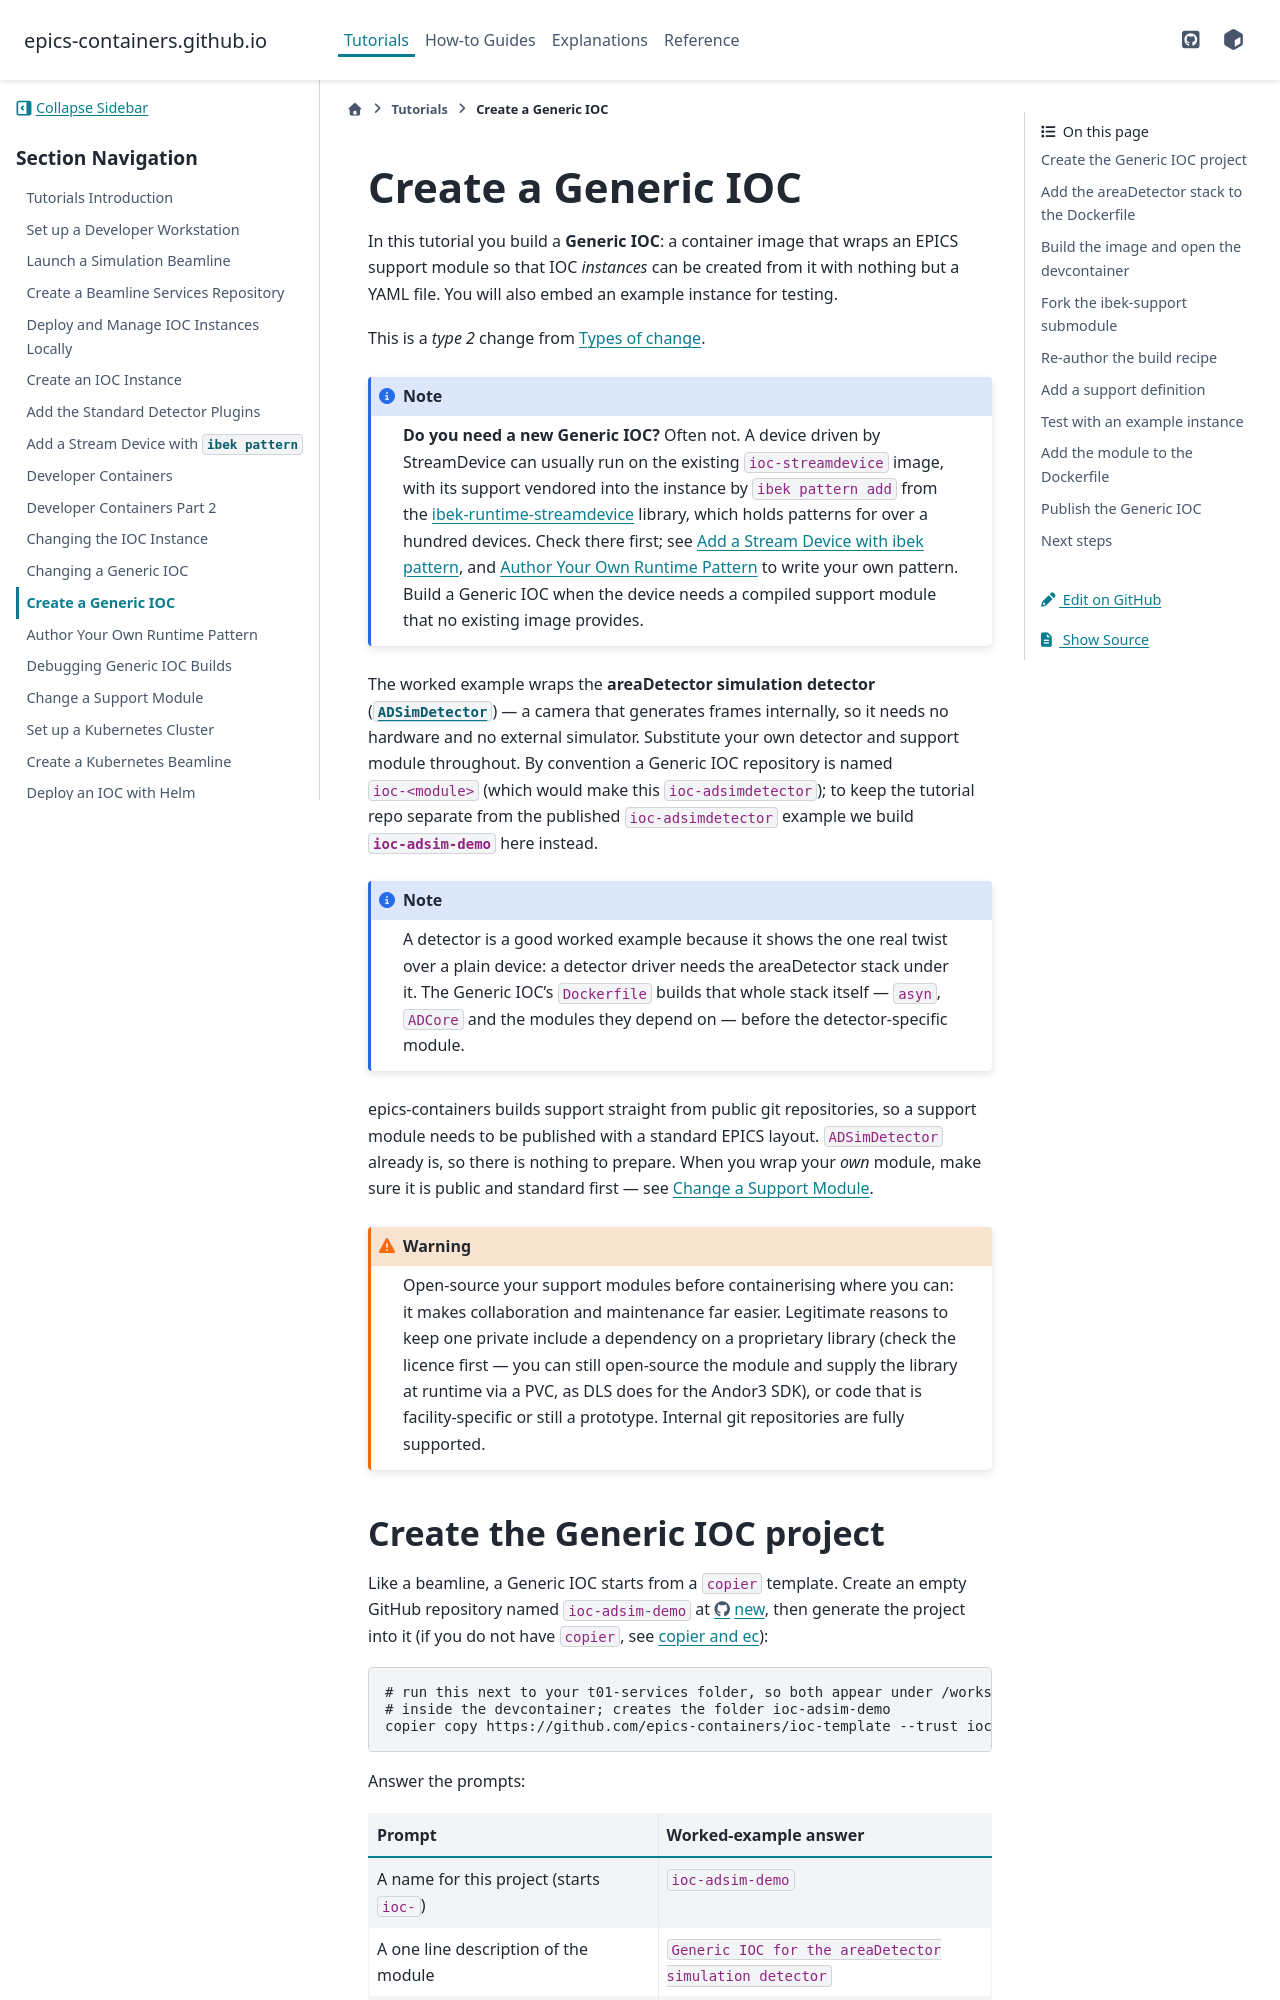

repository: epics-containers/epics-containers.github.io · page: main/tutorials/generic_ioc.html · generator: sphinx

# Create a Generic IOC

In this tutorial you build a **Generic IOC**: a container image that wraps an
EPICS support module so that IOC *instances* can be created from it with nothing
but a YAML file. You will also embed an example instance for testing.

This is a *type 2* change from {any}`ioc-change-types`.

:::{note}
**Do you need a new Generic IOC?** Often not. A device driven by StreamDevice
can usually run on the existing `ioc-streamdevice` image, with its support
vendored into the instance by `ibek pattern add` from the
[ibek-runtime-streamdevice](https://github.com/epics-containers/ibek-runtime-streamdevice)
library, which holds patterns for over a hundred devices. Check there first; see
{any}`stream_device`, and {any}`custom_pattern` to write your own pattern.
Build a Generic IOC when the device needs a compiled support module that no
existing image provides.
:::

The worked example wraps the **areaDetector simulation detector**
([`ADSimDetector`](https://github.com/areaDetector/ADSimDetector)) — a camera
that generates frames internally, so it needs no hardware and no external
simulator. Substitute your own detector and support module throughout. By
convention a Generic IOC repository is named `ioc-<module>` (which would make
this `ioc-adsimdetector`); to keep the tutorial repo separate from the published
`ioc-adsimdetector` example we build **`ioc-adsim-demo`** here instead.

:::{note}
A detector is a good worked example because it shows the one real twist over a
plain device: a detector driver needs the areaDetector stack under it. The
Generic IOC's `Dockerfile` builds that whole stack itself — `asyn`, `ADCore`
and the modules they depend on — before the detector-specific module.
:::

epics-containers builds support straight from public git repositories, so a
support module needs to be published with a standard EPICS layout. `ADSimDetector`
already is, so there is nothing to prepare. When you wrap your *own* module,
make sure it is public and standard first — see {any}`support_module`.

:::{warning}
Open-source your support modules before containerising where you can: it makes
collaboration and maintenance far easier. Legitimate reasons to keep one private
include a dependency on a proprietary library (check the licence first — you can
still open-source the module and supply the library at runtime via a PVC, as DLS
does for the Andor3 SDK), or code that is facility-specific or still a prototype.
Internal git repositories are fully supported.
:::

(create_generic_ioc)=
